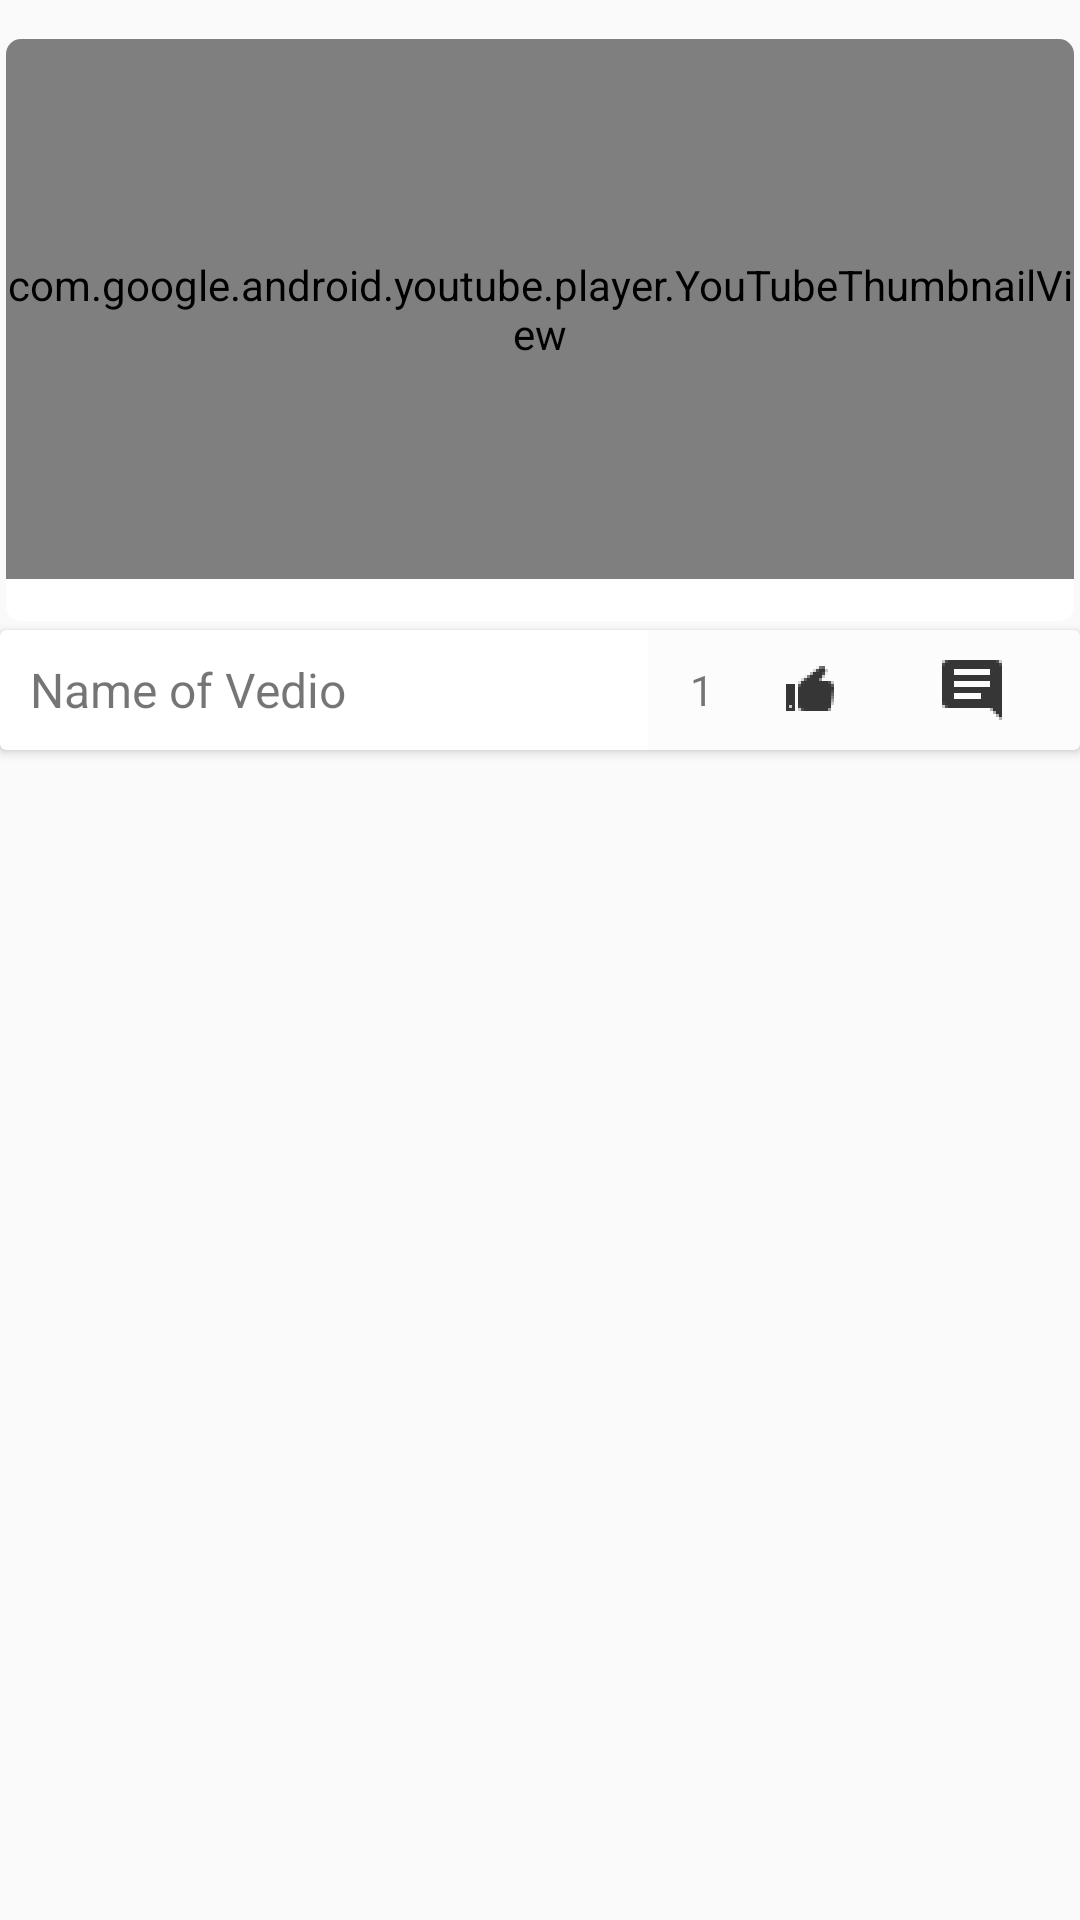

Reconstruct the res/layout file that produces this screen, plus the resources it refers to.
<!-- AndroidManifest.xml: application theme AppTheme.NoActionBar -->
<!-- res/layout/layout_list_item.xml -->
<?xml version="1.0" encoding="utf-8"?>
<RelativeLayout xmlns:android="http://schemas.android.com/apk/res/android"
    android:id="@+id/parent_relativeLayout"
    android:layout_width="match_parent"
    android:layout_height="wrap_content" >
    <android.support.v7.widget.CardView xmlns:android="http://schemas.android.com/apk/res/android"
        xmlns:card_view="http://schemas.android.com/apk/res-auto"
        android:layout_width="match_parent"
        android:layout_height="200dp"
        android:clickable="true"
        android:id="@+id/card_view"
        card_view:cardCornerRadius="5dp"
        card_view:cardElevation="0dp"
        android:layout_marginTop="10dp"
        card_view:cardPreventCornerOverlap="false"
        card_view:cardUseCompatPadding="true">


        <com.google.android.youtube.player.YouTubeThumbnailView
            android:id="@+id/youtube_thumbnail"
            android:layout_width="match_parent"
            android:layout_height="180dp"
            android:scaleType="centerCrop"
            android:visibility="visible"/>

        <RelativeLayout android:id="@+id/relativeLayout_over_youtube_thumbnail"
            android:layout_width="match_parent"
            android:layout_height="180dp"
            android:background="@android:color/transparent"
            android:visibility="visible">

            <ImageView android:id="@+id/btnYoutube_player"
                android:layout_width="match_parent"
                android:layout_height="match_parent"
                android:scaleType="center"
                android:src="@drawable/play_button"/>


        </RelativeLayout>
    </android.support.v7.widget.CardView>

    <android.support.v7.widget.CardView
        android:layout_width="match_parent"
        android:layout_height="40dp"
        android:layout_below="@+id/card_view">

        <LinearLayout
            android:layout_width="match_parent"
            android:layout_height="match_parent"
            android:orientation="horizontal"
            android:weightSum="100">

            <TextView
                android:id="@+id/vedio_name"
                android:layout_weight="60"
                android:layout_width="0dp"
                android:gravity="center_vertical"
                android:paddingLeft="10dp"
                android:layout_height="match_parent"
                android:text="Name of Vedio"
                android:textSize="16dp"/>
            <TextView
                android:id="@+id/num_of_likes"
                android:layout_width="0dp"
                android:layout_height="match_parent"
                android:layout_weight="10"
                android:text="1"
                android:gravity="center"
                android:background="@color/cardview_shadow_end_color"/>
            <ImageButton
                android:id="@+id/like_button"
                android:layout_width="0dp"
                android:layout_height="match_parent"
                android:layout_weight="10"
                android:src="@drawable/like_icon"
                android:background="@color/cardview_shadow_end_color"
                />

            <ImageButton
                android:id="@+id/comment_button"
                android:layout_width="0dp"
                android:layout_height="match_parent"
                android:layout_weight="20"
                android:src="@drawable/icon_comment"
                android:background="@color/cardview_shadow_end_color"/>

        </LinearLayout>





    </android.support.v7.widget.CardView>



</RelativeLayout>
<!-- resources referenced by this layout -->
<resources>
  <!-- drawable icon_comment: png bitmap (drawable-hdpi, 282 bytes) -->
  <!-- drawable like_icon: png bitmap (drawable-hdpi, 436 bytes) -->
  <style name="AppTheme.NoActionBar">
          <item name="windowActionBar">false</item>
          <item name="windowNoTitle">true</item>
          <item name="colorPrimary">@color/colorPrimary</item>
          <item name="colorPrimaryDark">@color/colorPrimaryDark</item>
          <item name="colorAccent">@color/colorPrimaryLight</item>
      </style>
  <color name="colorPrimary">#212121</color>
  <color name="colorPrimaryDark">#424242</color>
  <color name="colorPrimaryLight">#bdbdbd</color>
</resources>
